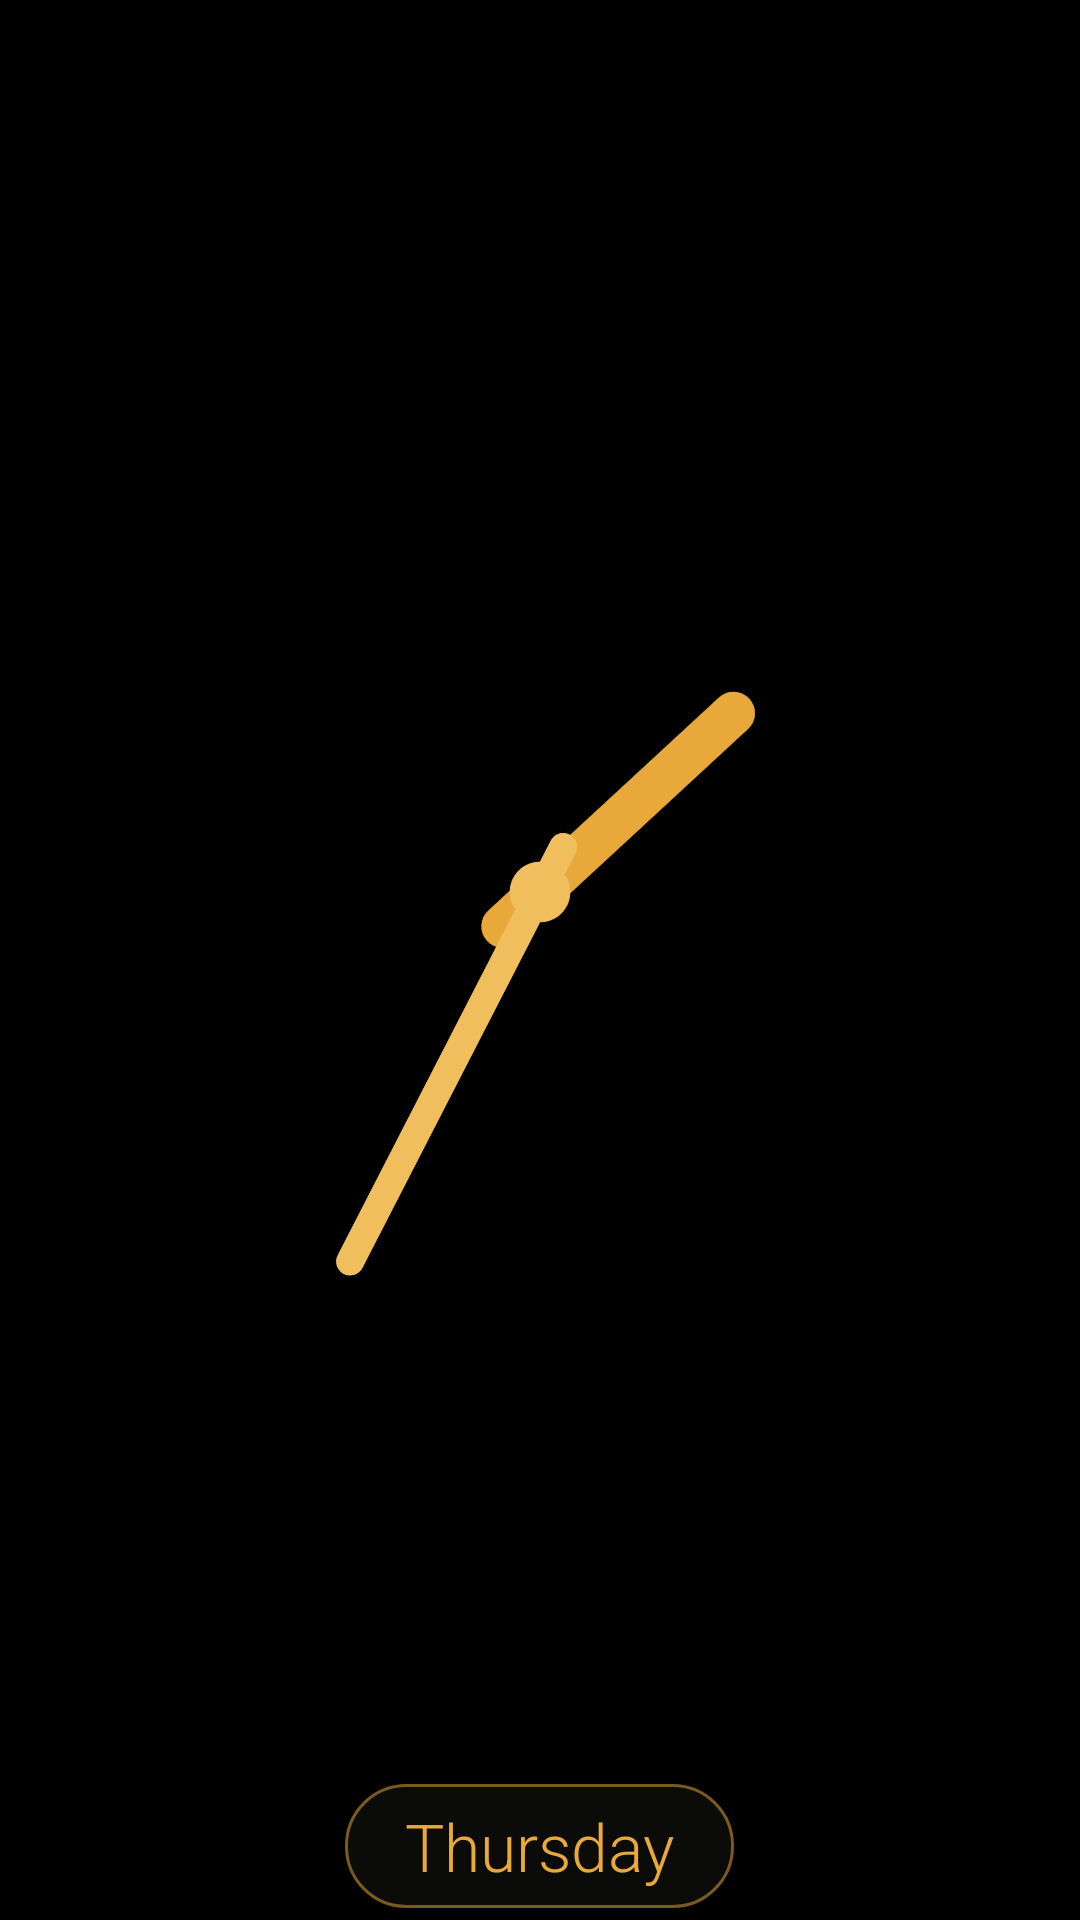

Layout XML and referenced resources for this Android screen:
<!-- AndroidManifest.xml: application theme Theme.BigClock -->
<!-- res/layout/widget_clock_night.xml -->
<?xml version="1.0" encoding="utf-8"?>
<LinearLayout xmlns:android="http://schemas.android.com/apk/res/android"
    android:id="@+id/widget_root"
    android:layout_width="match_parent"
    android:layout_height="match_parent"
    android:gravity="center"
    android:orientation="vertical"
    android:padding="4dp">

    <FrameLayout
        android:layout_width="match_parent"
        android:layout_height="0dp"
        android:layout_weight="1">

        <ImageView
            android:id="@+id/widget_dial"
            android:layout_width="match_parent"
            android:layout_height="match_parent"
            android:importantForAccessibility="no"
            android:scaleType="fitCenter" />

        <AnalogClock
            android:id="@+id/widget_clock"
            android:layout_width="match_parent"
            android:layout_height="match_parent"
            android:dial="@drawable/dial_transparent"
            android:hand_hour="@drawable/hand_hour_night"
            android:hand_minute="@drawable/hand_minute_night" />
    </FrameLayout>

    <TextClock
        android:id="@+id/widget_day"
        android:layout_width="wrap_content"
        android:layout_height="wrap_content"
        android:layout_marginTop="4dp"
        android:background="@drawable/day_bg_night"
        android:format12Hour="EEEE"
        android:format24Hour="EEEE"
        android:maxLines="1"
        android:paddingHorizontal="20dp"
        android:paddingVertical="6dp"
        android:textColor="#E8A93A"
        android:textSize="22sp"
        android:fontFamily="sans-serif-light" />
</LinearLayout>
<!-- resources referenced by this layout -->
<resources>
  <!-- drawable day_bg_night (drawable) -->
  <?xml version="1.0" encoding="utf-8"?>
  <shape xmlns:android="http://schemas.android.com/apk/res/android" android:shape="rectangle">
      <solid android:color="#0B0B0A" />
      <stroke android:width="1dp" android:color="#7A5A1F" />
      <corners android:radius="20dp" />
  </shape>
  <!-- drawable dial_transparent (drawable) -->
  <?xml version="1.0" encoding="utf-8"?>
  <vector xmlns:android="http://schemas.android.com/apk/res/android"
      android:width="600dp"
      android:height="600dp"
      android:viewportWidth="400"
      android:viewportHeight="400">
      <path
          android:fillColor="#00000000"
          android:pathData="M199.0,200.0 a1.0,1.0 0 1,0 2.0,0 a1.0,1.0 0 1,0 -2.0,0" />
  </vector>
  <!-- drawable hand_hour_night (drawable) -->
  <?xml version="1.0" encoding="utf-8"?>
  <vector xmlns:android="http://schemas.android.com/apk/res/android"
      android:width="600dp"
      android:height="600dp"
      android:viewportWidth="400"
      android:viewportHeight="400">
      <path
          android:pathData="M200.0,219.2 L200.0,100.2"
          android:strokeColor="#E8A93A"
          android:strokeLineCap="round"
          android:strokeWidth="16.3" />
  </vector>
  <!-- drawable hand_minute_night (drawable) -->
  <?xml version="1.0" encoding="utf-8"?>
  <vector xmlns:android="http://schemas.android.com/apk/res/android"
      android:width="600dp"
      android:height="600dp"
      android:viewportWidth="400"
      android:viewportHeight="400">
      <path
          android:pathData="M200.0,219.2 L200.0,42.6"
          android:strokeColor="#F0BE5C"
          android:strokeLineCap="round"
          android:strokeWidth="10.6" />
      <path
          android:fillColor="#F0BE5C"
          android:pathData="M188.5,200.0 a11.5,11.5 0 1,0 23.0,0 a11.5,11.5 0 1,0 -23.0,0" />
  </vector>
  <style name="Theme.BigClock" parent="android:Theme.Material.NoActionBar">
          <item name="android:windowBackground">@android:color/black</item>
      </style>
</resources>
